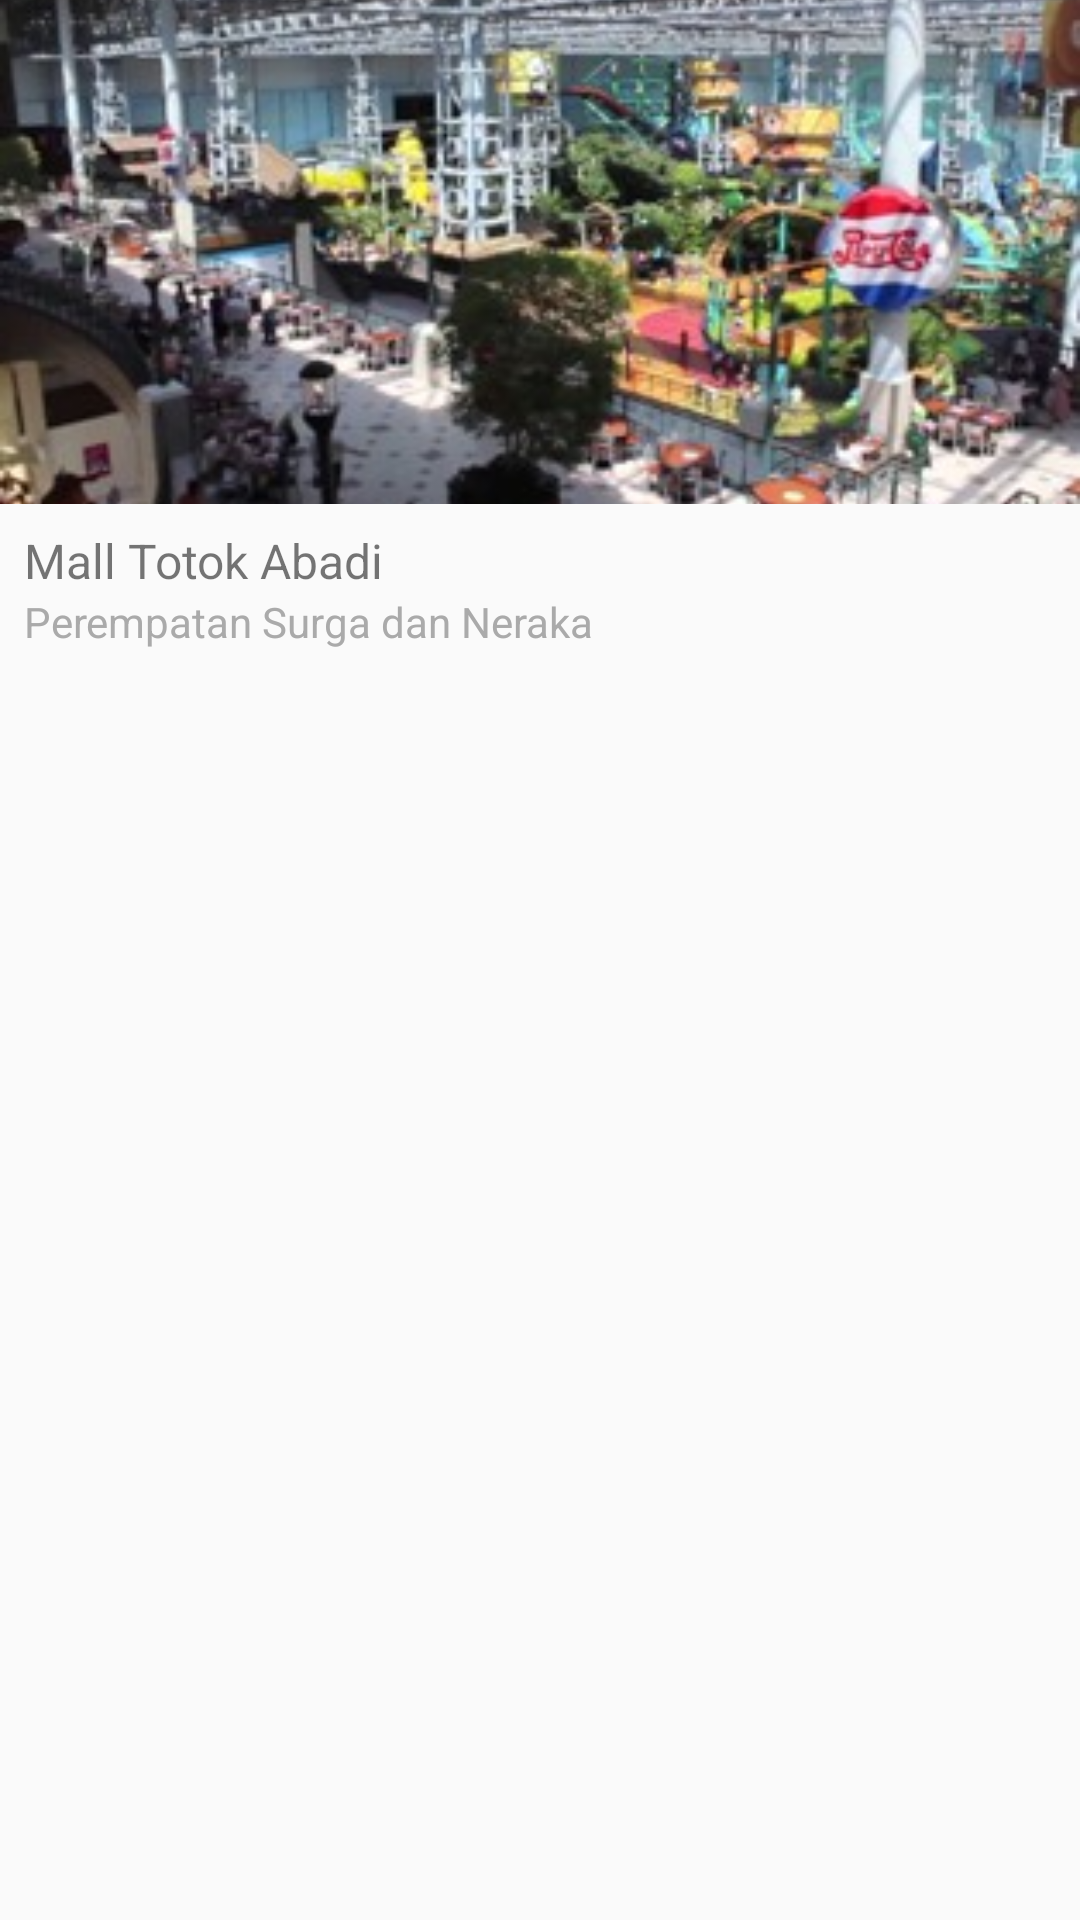

Android layout source for this screen:
<!-- AndroidManifest.xml: application theme AppTheme -->
<!-- res/layout/places_mall_totok_abadi.xml -->
<LinearLayout android:layout_width="match_parent"
    android:layout_height="wrap_content"
    android:paddingBottom="8dp"
    android:orientation="vertical"
    android:layout_margin="6dp"
    android:background="@drawable/border"
    xmlns:android="http://schemas.android.com/apk/res/android">

    <ImageView
        android:layout_width="match_parent"
        android:layout_height="168dp"
        android:src="@drawable/mall_totok_abadi"
        android:adjustViewBounds="true"
        android:scaleType="centerCrop"/>

    <TextView
        android:layout_width="match_parent"
        android:layout_height="wrap_content"
        android:paddingRight="8dp"
        android:paddingLeft="8dp"
        android:textSize="16sp"
        android:layout_marginTop="8dp"
        android:text="Mall Totok Abadi"/>

    <TextView
        android:layout_width="match_parent"
        android:layout_height="wrap_content"
        android:paddingRight="8dp"
        android:paddingLeft="8dp"
        android:singleLine="false"
        android:textSize="14sp"
        android:textColor="@android:color/darker_gray"
        android:text="Perempatan Surga dan Neraka"/>

</LinearLayout>
<!-- resources referenced by this layout -->
<resources>
  <!-- drawable mall_totok_abadi: jpg bitmap (drawable, 32159 bytes) -->
  <style name="AppTheme" parent="Theme.AppCompat.Light.DarkActionBar">
          
          <item name="colorPrimary">@color/colorPrimary</item>
          <item name="colorPrimaryDark">@color/colorPrimaryDark</item>
          <item name="colorAccent">@color/colorAccent</item>
      </style>
  <color name="colorPrimary">#FCB040</color>
  <color name="colorPrimaryDark">#F1592A</color>
  <color name="colorAccent">#C5A033</color>
</resources>
